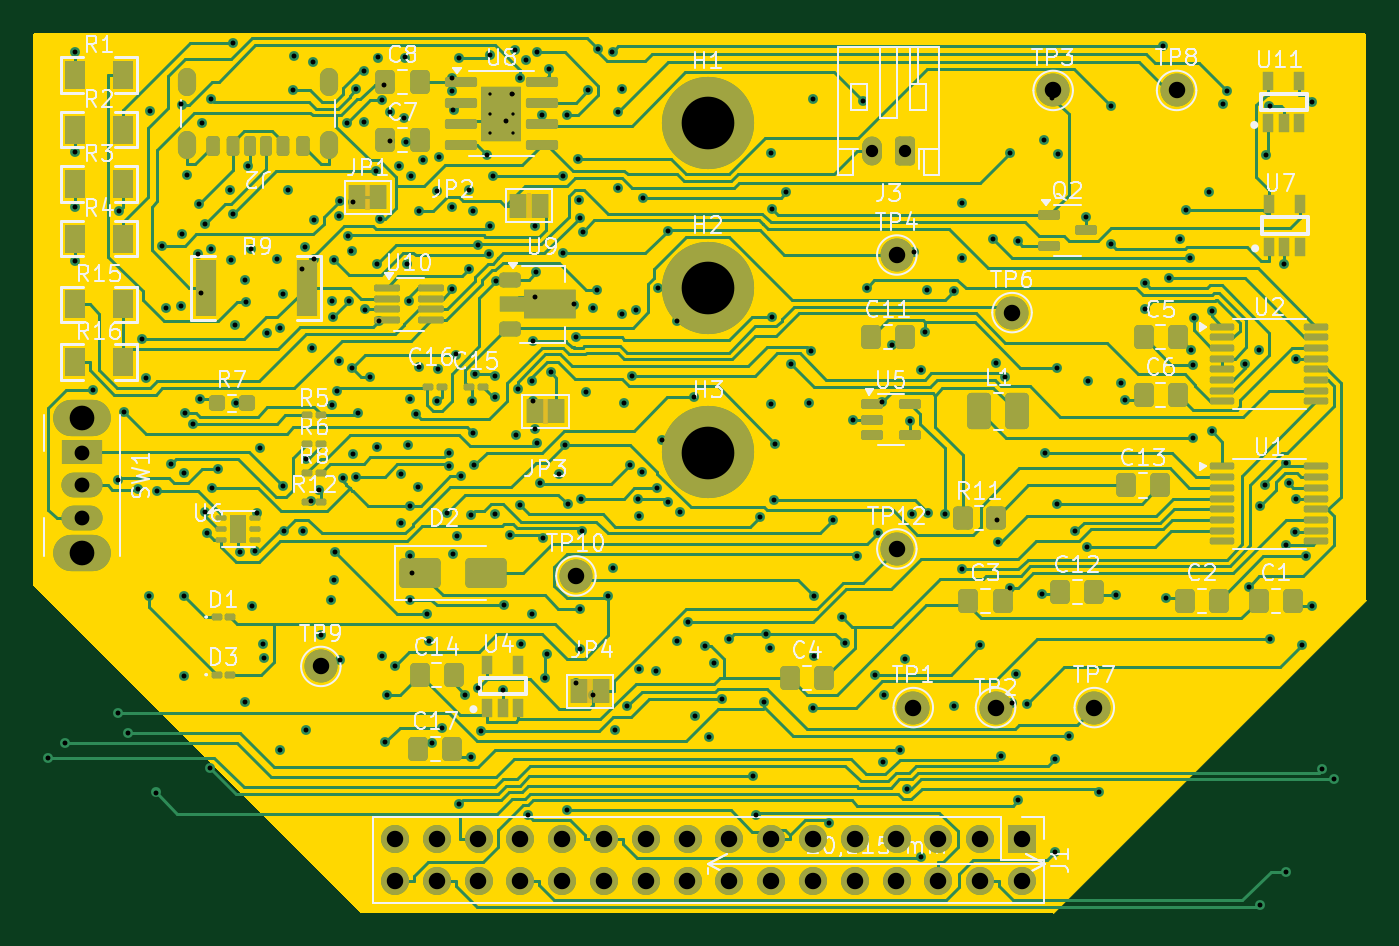
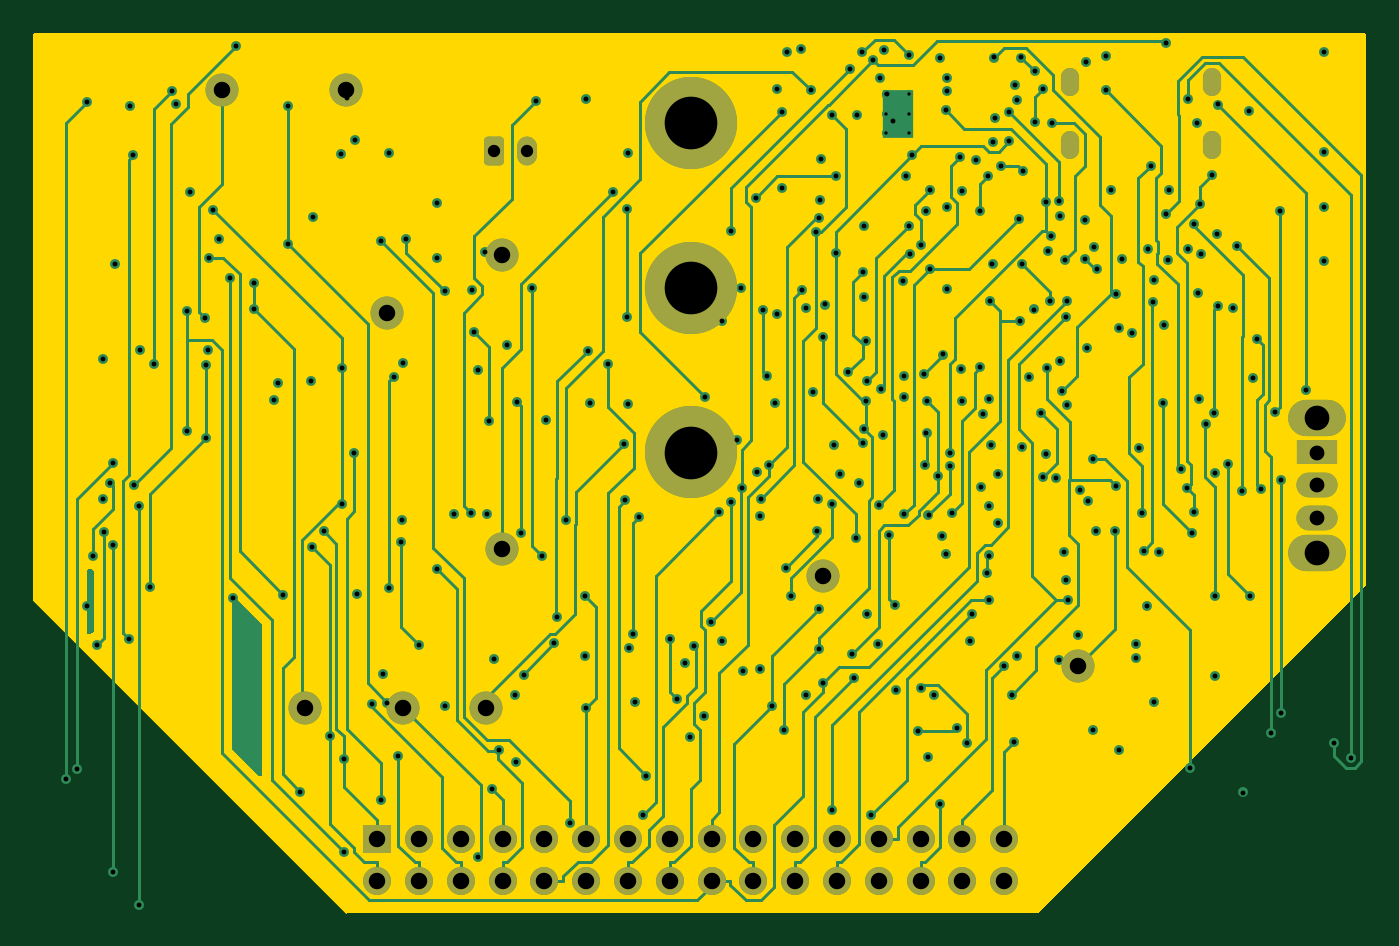
Circuit board: 9 layer files. Board 81.0 x 53.5 mm.
- bottom_copper: EEE3088F_2025_Project-CuBottom.gbr (48382 bytes)
- top_copper: EEE3088F_2025_Project-CuTop.gbr (87771 bytes)
- outline: EEE3088F_2025_Project-EdgeCuts.gbr (1088 bytes)
- bottom_mask: EEE3088F_2025_Project-MaskBottom.gbr (3131 bytes)
- top_mask: EEE3088F_2025_Project-MaskTop.gbr (11092 bytes)
- drill: EEE3088F_2025_Project-NPTH.drl (265 bytes)
- drill: EEE3088F_2025_Project-PTH.drl (8246 bytes)
- bottom_silk: EEE3088F_2025_Project-SilkBottom.gbr (3141 bytes)
- top_silk: EEE3088F_2025_Project-SilkTop.gbr (107175 bytes)

=== bottom_copper: EEE3088F_2025_Project-CuBottom.gbr (48382 bytes, source omitted) ===
=== top_copper: EEE3088F_2025_Project-CuTop.gbr (87771 bytes, source omitted) ===
=== outline: EEE3088F_2025_Project-EdgeCuts.gbr ===
%TF.GenerationSoftware,KiCad,Pcbnew,9.0.0*%
%TF.CreationDate,2025-03-28T12:19:08+02:00*%
%TF.ProjectId,EEE3088F_2025_Project,45454533-3038-4384-965f-323032355f50,rev?*%
%TF.SameCoordinates,Original*%
%TF.FileFunction,Profile,NP*%
%FSLAX46Y46*%
G04 Gerber Fmt 4.6, Leading zero omitted, Abs format (unit mm)*
G04 Created by KiCad (PCBNEW 9.0.0) date 2025-03-28 12:19:08*
%MOMM*%
%LPD*%
G01*
G04 APERTURE LIST*
%TA.AperFunction,Profile*%
%ADD10C,0.050000*%
%TD*%
G04 APERTURE END LIST*
D10*
X105485209Y-129000000D02*
X124514791Y-109970418D01*
G36*
X124443092Y-75519685D02*
G01*
X124488847Y-75572489D01*
X124500053Y-75623947D01*
X124514768Y-109919025D01*
X124495112Y-109986073D01*
X124478449Y-110006759D01*
X105521528Y-128963681D01*
X105460205Y-128997166D01*
X105433847Y-129000000D01*
X63551362Y-129000000D01*
X63484323Y-128980315D01*
X63463681Y-128963681D01*
X43536319Y-109036319D01*
X43502834Y-108974996D01*
X43500000Y-108948638D01*
X43500000Y-75624000D01*
X43519685Y-75556961D01*
X43572489Y-75511206D01*
X43624000Y-75500000D01*
X124376053Y-75500000D01*
X124443092Y-75519685D01*
G37*
M02*

=== bottom_mask: EEE3088F_2025_Project-MaskBottom.gbr (3131 bytes, source withheld) ===
=== top_mask: EEE3088F_2025_Project-MaskTop.gbr (11092 bytes, source omitted) ===
=== drill: EEE3088F_2025_Project-NPTH.drl ===
M48
; DRILL file {KiCad 9.0.0} date 2025-03-28T12:19:08+0200
; FORMAT={-:-/ absolute / inch / decimal}
; #@! TF.CreationDate,2025-03-28T12:19:08+02:00
; #@! TF.GenerationSoftware,Kicad,Pcbnew,9.0.0
; #@! TF.FileFunction,NonPlated,1,2,NPTH
FMAT,2
INCH
%
G90
G05
M30

=== drill: EEE3088F_2025_Project-PTH.drl (8246 bytes, source omitted) ===
=== bottom_silk: EEE3088F_2025_Project-SilkBottom.gbr ===
%TF.GenerationSoftware,KiCad,Pcbnew,9.0.0*%
%TF.CreationDate,2025-03-28T12:19:08+02:00*%
%TF.ProjectId,EEE3088F_2025_Project,45454533-3038-4384-965f-323032355f50,rev?*%
%TF.SameCoordinates,Original*%
%TF.FileFunction,Legend,Bot*%
%TF.FilePolarity,Positive*%
%FSLAX46Y46*%
G04 Gerber Fmt 4.6, Leading zero omitted, Abs format (unit mm)*
G04 Created by KiCad (PCBNEW 9.0.0) date 2025-03-28 12:19:08*
%MOMM*%
%LPD*%
G01*
G04 APERTURE LIST*
G04 Aperture macros list*
%AMRoundRect*
0 Rectangle with rounded corners*
0 $1 Rounding radius*
0 $2 $3 $4 $5 $6 $7 $8 $9 X,Y pos of 4 corners*
0 Add a 4 corners polygon primitive as box body*
4,1,4,$2,$3,$4,$5,$6,$7,$8,$9,$2,$3,0*
0 Add four circle primitives for the rounded corners*
1,1,$1+$1,$2,$3*
1,1,$1+$1,$4,$5*
1,1,$1+$1,$6,$7*
1,1,$1+$1,$8,$9*
0 Add four rect primitives between the rounded corners*
20,1,$1+$1,$2,$3,$4,$5,0*
20,1,$1+$1,$4,$5,$6,$7,0*
20,1,$1+$1,$6,$7,$8,$9,0*
20,1,$1+$1,$8,$9,$2,$3,0*%
G04 Aperture macros list end*
%ADD10C,2.000000*%
%ADD11C,5.600000*%
%ADD12RoundRect,0.250000X0.350000X0.625000X-0.350000X0.625000X-0.350000X-0.625000X0.350000X-0.625000X0*%
%ADD13O,1.200000X1.750000*%
%ADD14R,1.700000X1.700000*%
%ADD15O,1.700000X1.700000*%
%ADD16O,1.100000X1.700000*%
%ADD17O,3.500000X2.200000*%
%ADD18R,2.500000X1.500000*%
%ADD19O,2.500000X1.500000*%
G04 APERTURE END LIST*
%LPC*%
D10*
%TO.C,TP6*%
X103000000Y-92500000D03*
%TD*%
D11*
%TO.C,H2*%
X84500000Y-91000000D03*
%TD*%
D10*
%TO.C,TP1*%
X97000000Y-116500000D03*
%TD*%
D12*
%TO.C,J3*%
X96500000Y-82700000D03*
D13*
X94500000Y-82700000D03*
%TD*%
D10*
%TO.C,TP8*%
X113000000Y-79000000D03*
%TD*%
D14*
%TO.C,J1*%
X103600000Y-124500000D03*
D15*
X103600000Y-127040000D03*
X101060000Y-124500000D03*
X101060000Y-127040000D03*
X98520000Y-124500000D03*
X98520000Y-127040000D03*
X95980000Y-124500000D03*
X95980000Y-127040000D03*
X93440000Y-124500000D03*
X93440000Y-127040000D03*
X90900000Y-124500000D03*
X90900000Y-127040000D03*
X88360000Y-124500000D03*
X88360000Y-127040000D03*
X85820000Y-124500000D03*
X85820000Y-127040000D03*
X83280000Y-124500000D03*
X83280000Y-127040000D03*
X80740000Y-124500000D03*
X80740000Y-127040000D03*
X78200000Y-124500000D03*
X78200000Y-127040000D03*
X75660000Y-124500000D03*
X75660000Y-127040000D03*
X73120000Y-124500000D03*
X73120000Y-127040000D03*
X70580000Y-124500000D03*
X70580000Y-127040000D03*
X68040000Y-124500000D03*
X68040000Y-127040000D03*
X65500000Y-124500000D03*
X65500000Y-127040000D03*
%TD*%
D16*
%TO.C,J2*%
X61500000Y-82300000D03*
X61500000Y-78500000D03*
X52860000Y-82300000D03*
X52860000Y-78500000D03*
%TD*%
D11*
%TO.C,H1*%
X84500000Y-81000000D03*
%TD*%
D10*
%TO.C,TP12*%
X96000000Y-106860000D03*
%TD*%
%TO.C,TP7*%
X108000000Y-116500000D03*
%TD*%
%TO.C,TP10*%
X76500000Y-108500000D03*
%TD*%
%TO.C,TP4*%
X96000000Y-89000000D03*
%TD*%
%TO.C,TP2*%
X102000000Y-116500000D03*
%TD*%
D11*
%TO.C,H3*%
X84550000Y-101000000D03*
%TD*%
D10*
%TO.C,TP3*%
X105500000Y-79000000D03*
%TD*%
%TO.C,TP9*%
X61000000Y-114000000D03*
%TD*%
D17*
%TO.C,SW1*%
X46500000Y-98900000D03*
X46500000Y-107100000D03*
D18*
X46500000Y-101000000D03*
D19*
X46500000Y-103000000D03*
X46500000Y-105000000D03*
%TD*%
%LPD*%
M02*

=== top_silk: EEE3088F_2025_Project-SilkTop.gbr (107175 bytes, source omitted) ===
